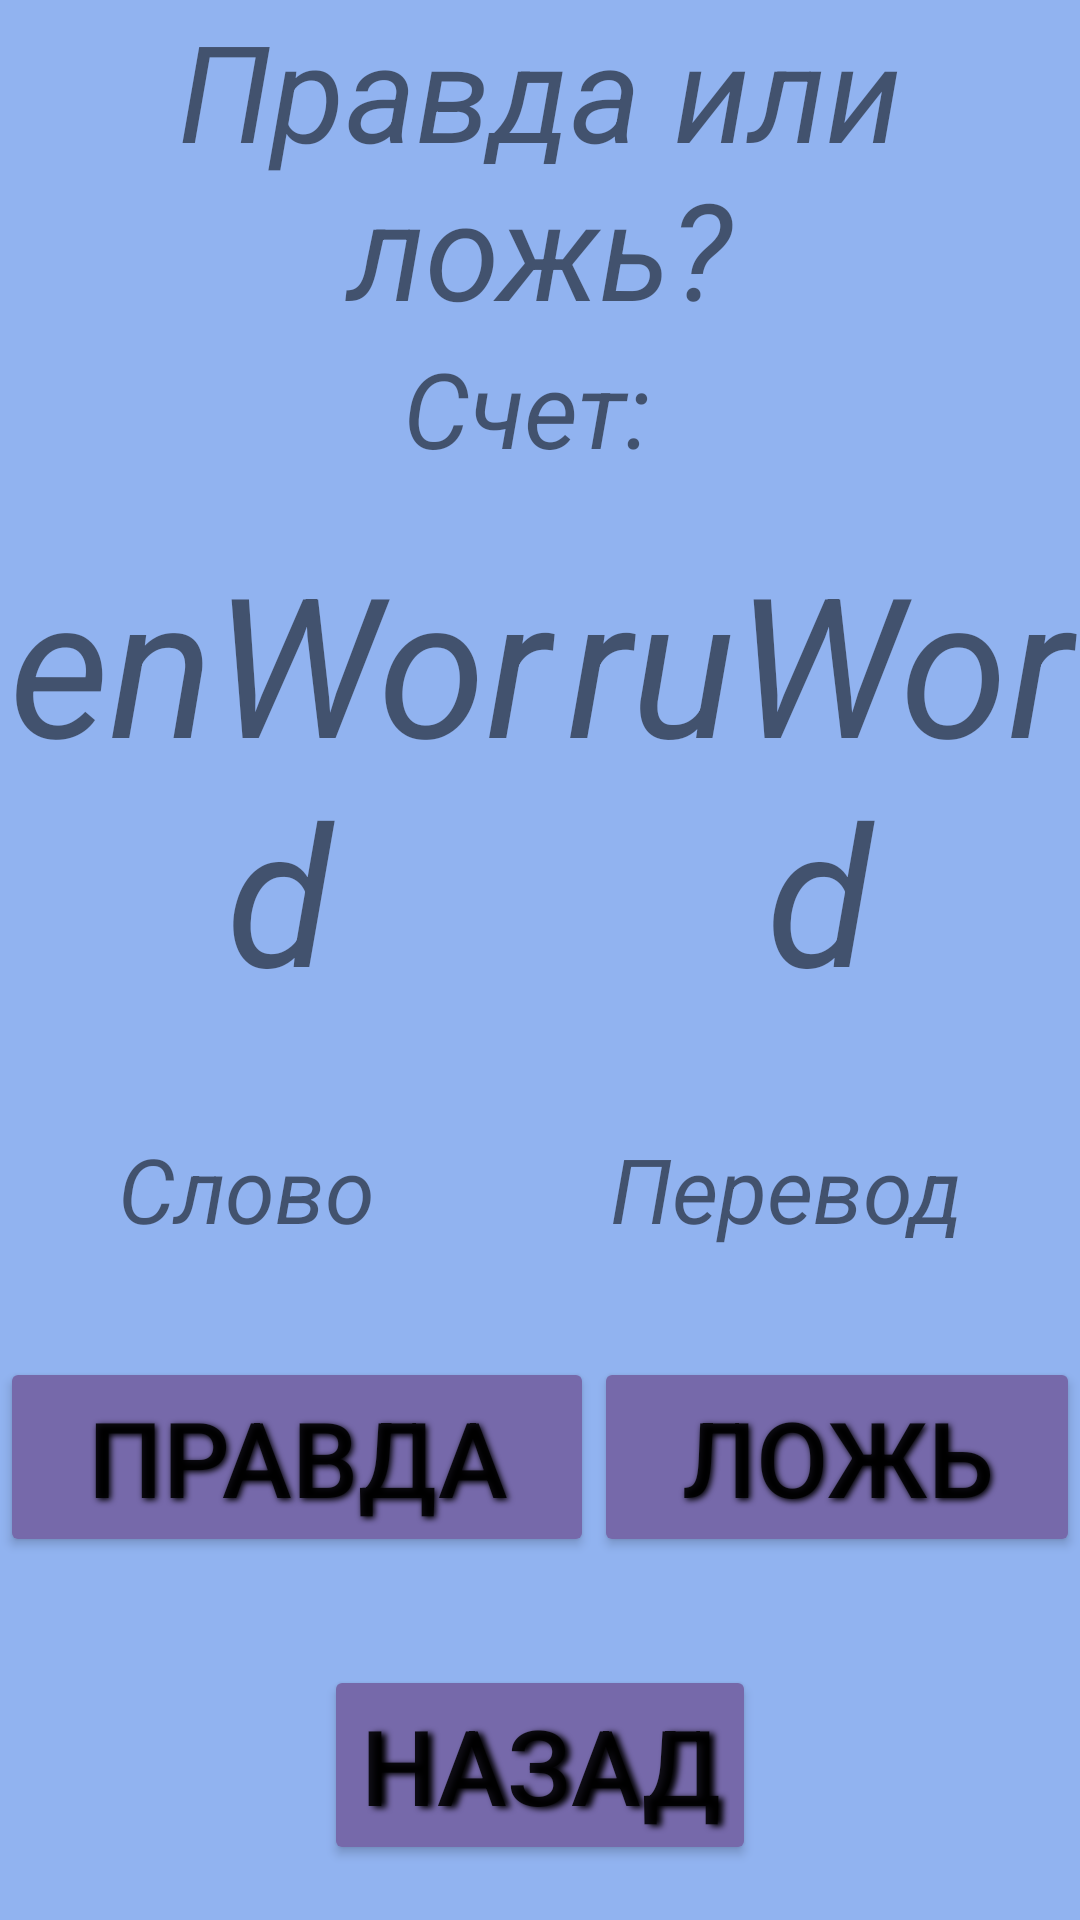

The Android layout XML behind this screen, and the referenced resources:
<!-- AndroidManifest.xml: application theme Theme.Project_AD -->
<!-- res/layout/activity_tof.xml -->
<?xml version="1.0" encoding="utf-8"?>
<LinearLayout
	xmlns:android="http://schemas.android.com/apk/res/android"
	android:orientation="vertical"
	android:layout_width="match_parent"
	android:layout_height="fill_parent"
	android:background="@color/bg_color"
	android:layout_weight="1">

	<LinearLayout
		android:layout_width="match_parent"
		android:layout_height="wrap_content"
		android:layout_weight="1"
		android:orientation="vertical">

		<TextView
			android:layout_width="match_parent"
			android:layout_height="wrap_content"
			android:layout_gravity="center"
			android:textAlignment="center"
			android:textSize="45sp"
			android:textStyle="italic"
			android:text="Правда или ложь?"
			/>

		<TextView
			android:id="@+id/count_tv"
			android:layout_width="match_parent"
			android:layout_height="wrap_content"
			android:layout_gravity="center"
			android:textAlignment="center"
			android:textSize="35sp"
			android:textStyle="italic"
			android:text="Счет: "
			/>

	</LinearLayout>

	<LinearLayout
		android:layout_weight="2"
		android:orientation="horizontal"
		android:layout_width="match_parent"
		android:layout_height="wrap_content"
		android:background="@color/bg_color">

		<TextView
			android:id="@+id/enWord_tv"
			android:layout_weight="1"
			android:layout_width="wrap_content"
			android:layout_height="wrap_content"
			android:text="enWord"
			android:textSize="65sp"
			android:textStyle="italic"
			android:gravity="center_horizontal"
			/>

		<TextView
			android:id="@+id/ruWord_tv"
			android:layout_weight="1"
			android:layout_width="wrap_content"
			android:layout_height="wrap_content"
			android:gravity="center_horizontal"
			android:text="ruWord"
			android:textSize="65sp"
			android:textStyle="italic"
			/>

	</LinearLayout>



	<LinearLayout
		android:layout_weight="2"
		android:orientation="horizontal"
		android:layout_width="match_parent"
		android:layout_height="wrap_content"
		android:background="@color/bg_color">


		<TextView
			android:layout_weight="1"
			android:layout_width="wrap_content"
			android:layout_height="wrap_content"
			android:text="Слово"
			android:textSize="30sp"
			android:textStyle="italic"
			android:gravity="center_horizontal"
			/>

		<TextView
			android:layout_weight="1"
			android:layout_width="wrap_content"
			android:layout_height="wrap_content"
			android:text="Перевод"
			android:textSize="30sp"
			android:textStyle="italic"
			android:gravity="center_horizontal"
			/>
	</LinearLayout>



	<LinearLayout
		android:layout_weight="2"
		android:orientation="horizontal"
		android:layout_width="match_parent"
		android:layout_height="wrap_content"
		android:background="@color/bg_color">

		<Button
			android:layout_weight="1"
			android:id="@+id/true_btn"
			android:layout_width="wrap_content"
			android:layout_height="wrap_content"
			android:backgroundTint="@color/btn_color"
			android:shadowColor="#000000"
			android:shadowDx="2"
			android:shadowDy="2"
			android:shadowRadius="5"
			android:text="Правда"
			android:textSize="35sp"
			/>

		<Button
			android:layout_weight="1"
			android:id="@+id/false_btn"
			android:layout_width="wrap_content"
			android:layout_height="wrap_content"
			android:backgroundTint="@color/btn_color"
			android:shadowColor="#000000"
			android:shadowDx="2"
			android:shadowDy="2"
			android:shadowRadius="5"
			android:text="Ложь"
			android:textSize="35sp"
			/>
	</LinearLayout>


	<LinearLayout
		android:layout_weight="1"
		android:layout_width="match_parent"
		android:layout_height="wrap_content"
		android:orientation="vertical">

		<Button
			android:id="@+id/tofCancel_btn"
			android:layout_width="wrap_content"
			android:layout_height="wrap_content"
			android:layout_gravity="center"
			android:backgroundTint="@color/btn_color"
			android:shadowColor="#000000"
			android:shadowDx="5"
			android:shadowDy="2"
			android:shadowRadius="5"
			android:text="Назад"
			android:textSize="35sp"
			/>

	</LinearLayout>


</LinearLayout>
<!-- resources referenced by this layout -->
<resources>
  <color name="bg_color">#91B3F0</color>
  <color name="btn_color">#7669AA</color>
  <style name="Theme.Project_AD" parent="Theme.MaterialComponents.DayNight.DarkActionBar">
  		
  		<item name="colorPrimary">@color/white</item>
  		<item name="colorPrimaryVariant">@color/white</item>
  		<item name="colorOnPrimary">@color/white</item>
  		
  		<item name="colorSecondary">@color/teal_200</item>
  		<item name="colorSecondaryVariant">@color/teal_700</item>
  		<item name="colorOnSecondary">@color/black</item>
  		
  		<item name="android:statusBarColor" tools:targetApi="l">?attr/colorPrimaryVariant</item>
  		
  	</style>
  <color name="white">#FFFFFFFF</color>
  <color name="teal_200">#FF03DAC5</color>
  <color name="teal_700">#FF018786</color>
  <color name="black">#FF000000</color>
</resources>
